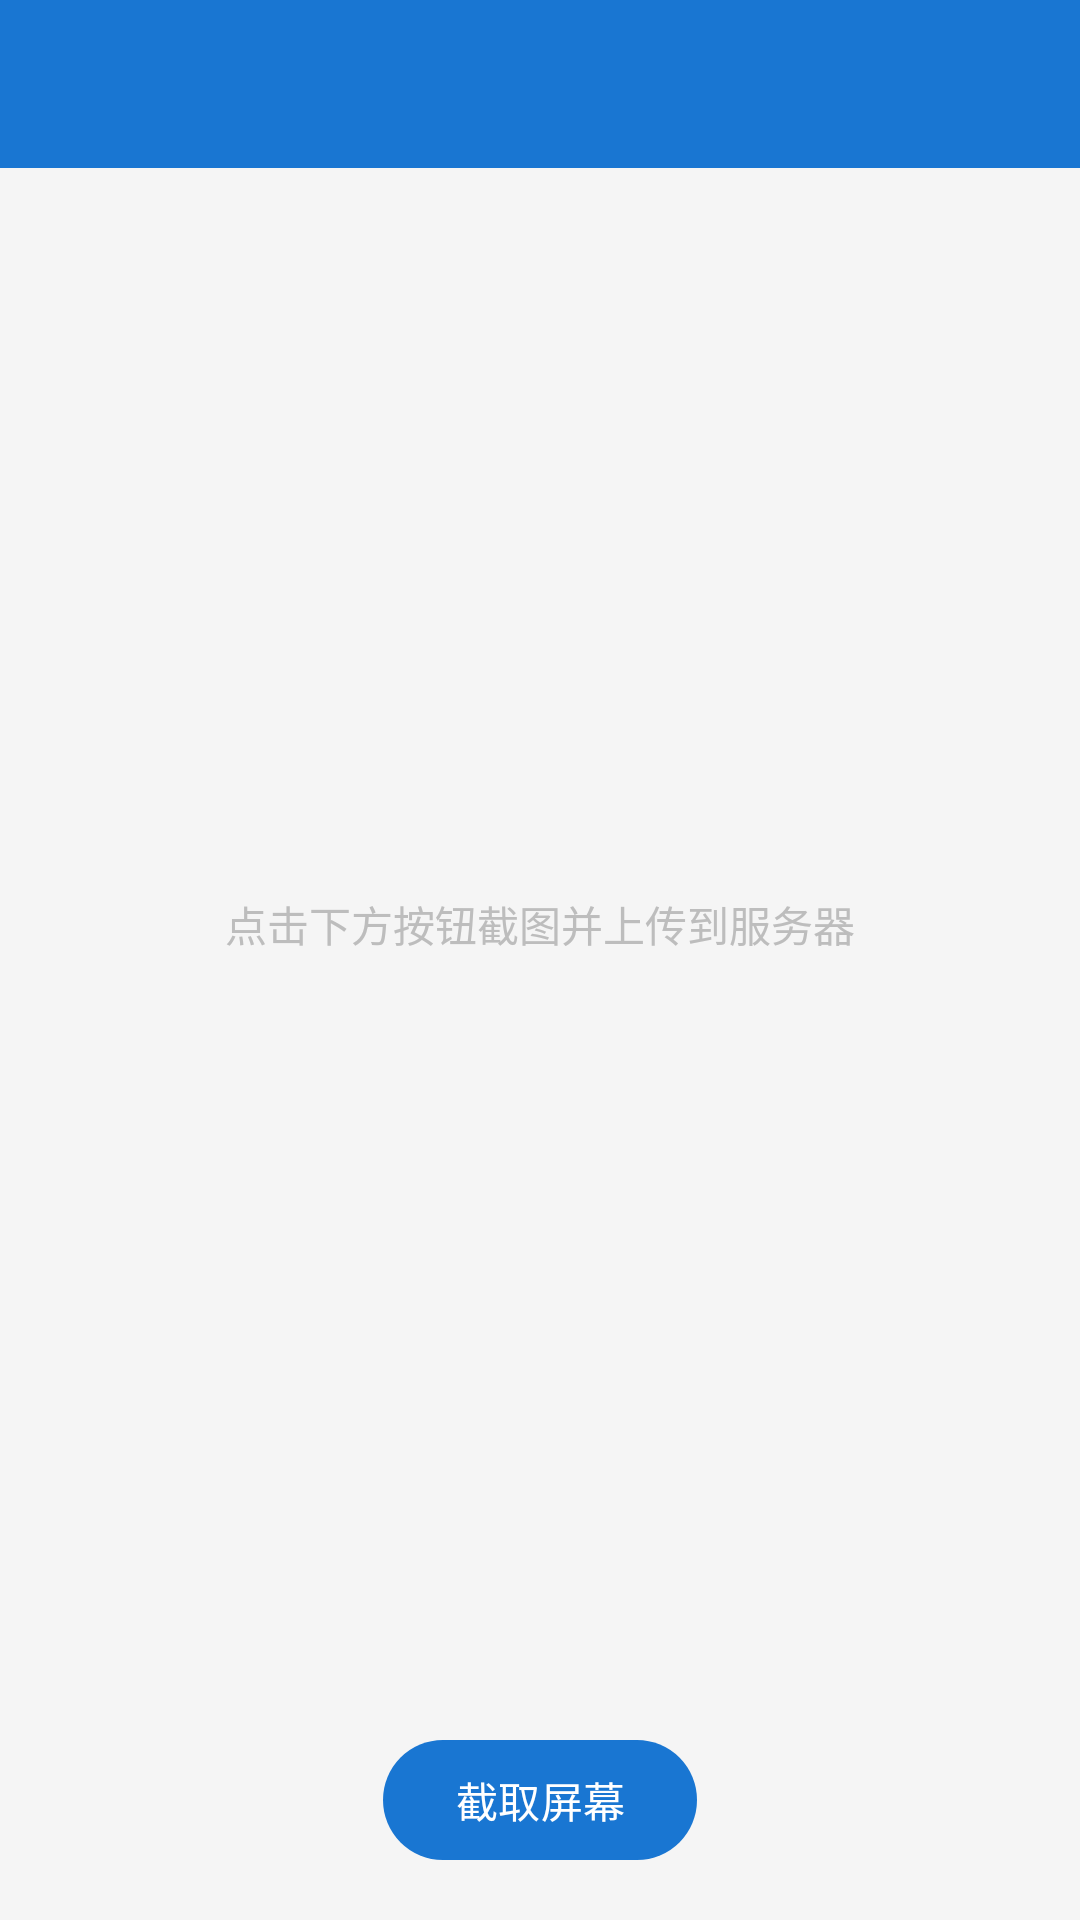

Write the Android layout XML for this screen, with the resource values it uses.
<!-- AndroidManifest.xml: application theme Theme.StalkerPanel -->
<!-- res/layout/activity_manual_screenshot.xml -->
<?xml version="1.0" encoding="utf-8"?>
<LinearLayout xmlns:android="http://schemas.android.com/apk/res/android"
    xmlns:tools="http://schemas.android.com/tools"
    android:layout_width="match_parent"
    android:layout_height="match_parent"
    android:background="@color/background"
    android:orientation="vertical"
    tools:context=".ui.ManualScreenshotActivity">

    
    <com.google.android.material.appbar.MaterialToolbar
        android:id="@+id/toolbar"
        android:layout_width="match_parent"
        android:layout_height="@dimen/toolbar_height"
        android:background="@color/primary"
        android:title="@string/manual_screenshot"
        android:titleTextColor="@color/white" />

    
    <FrameLayout
        android:layout_width="match_parent"
        android:layout_height="0dp"
        android:layout_weight="1"
        android:layout_margin="@dimen/margin_medium">

        <ImageView
            android:id="@+id/ivScreenshotPreview"
            android:layout_width="match_parent"
            android:layout_height="match_parent"
            android:background="@color/gray_100"
            android:scaleType="fitCenter"
            android:contentDescription="截图预览" />

        <ProgressBar
            android:id="@+id/progressBar"
            android:layout_width="wrap_content"
            android:layout_height="wrap_content"
            android:layout_gravity="center"
            android:visibility="gone" />

        <TextView
            android:id="@+id/tvEmptyState"
            android:layout_width="wrap_content"
            android:layout_height="wrap_content"
            android:layout_gravity="center"
            android:text="@string/screenshot_hint"
            android:textColor="@color/text_hint"
            android:textSize="@dimen/text_size_body" />

    </FrameLayout>

    
    <LinearLayout
        android:layout_width="match_parent"
        android:layout_height="wrap_content"
        android:gravity="center"
        android:orientation="horizontal"
        android:padding="@dimen/padding_medium">

        <com.google.android.material.button.MaterialButton
            android:id="@+id/btnTakeScreenshot"
            style="@style/Widget.Material3.Button"
            android:layout_width="wrap_content"
            android:layout_height="wrap_content"
            android:drawableStart="@android:drawable/ic_menu_camera"
            android:text="@string/take_screenshot" />

    </LinearLayout>

</LinearLayout>
<!-- resources referenced by this layout -->
<resources>
  <color name="background">#FFF5F5F5</color>
  <color name="gray_100">#FFF5F5F5</color>
  <color name="primary">#FF1976D2</color>
  <color name="text_hint">#FFBDBDBD</color>
  <color name="white">#FFFFFFFF</color>
  <dimen name="margin_medium">16dp</dimen>
  <dimen name="padding_medium">16dp</dimen>
  <dimen name="text_size_body">14sp</dimen>
  <dimen name="toolbar_height">56dp</dimen>
  <string name="manual_screenshot">手动截图</string>
  <string name="screenshot_hint">点击下方按钮截图并上传到服务器</string>
  <string name="take_screenshot">截取屏幕</string>
  <style name="Theme.StalkerPanel" parent="Theme.Material3.DayNight.NoActionBar">
          
          <item name="colorPrimary">@color/primary</item>
          <item name="colorPrimaryDark">@color/primary_dark</item>
          <item name="colorPrimaryVariant">@color/primary_variant</item>
          <item name="colorSecondary">@color/secondary</item>
  
          
          <item name="android:statusBarColor">@color/primary_dark</item>
  
          
          <item name="android:windowBackground">@color/background</item>
          <item name="colorSurface">@color/surface</item>
  
          
          <item name="android:textColorPrimary">@color/text_primary</item>
          <item name="android:textColorSecondary">@color/text_secondary</item>
      </style>
  <color name="primary_dark">#FF1565C0</color>
  <color name="primary_variant">#FF0D47A1</color>
  <color name="secondary">#FF00BCD4</color>
  <color name="surface">#FFFFFFFF</color>
  <color name="text_primary">#FF212121</color>
  <color name="text_secondary">#FF757575</color>
</resources>
